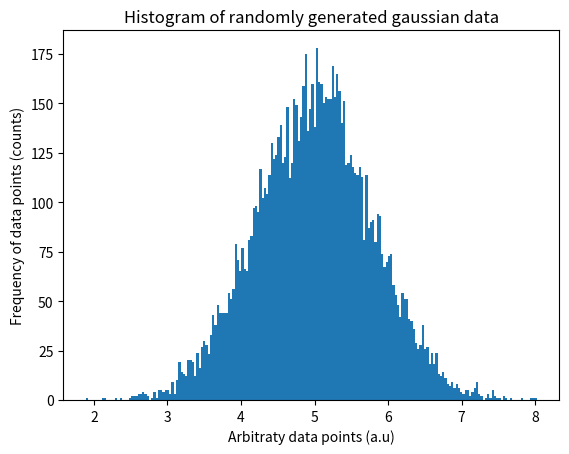

This chart was generated by the following Python code:
import numpy as np
import matplotlib.pyplot as plt
from scipy.stats import stats

def create_data_set(mean, resolution, size):
    #==========================================================================
    # Return random gaussian dataset of a desired size using stated parameters
    return np.random.normal(loc= mean, scale= resolution, size=size) 

def compute_plot_hist(data_set):
    #==========================================================================
    # Compute the bins and frequency counts for a given 1D data set and plot 
    # resultant histogram
    n, bins, _= plt.hist(data_set, bins=200)
    plt.title('Histogram of randomly generated gaussian data')
    plt.xlabel('Arbitraty data points (a.u)')
    plt.ylabel('Frequency of data points (counts)')
    return n, bins

def stats_analysis(data_set):
    #==========================================================================
    # Compute the mean and standard deviation of the generated data set
    _,_, mu, var,_,_ = stats.describe(data_set)
    sigma= np.sqrt(var)
    return mu, sigma

if __name__ == '__main__':
    mean= 5
    resolution= 0.8
    size= 10000
    
    data_set= create_data_set(mean, resolution, size)
    n, bins= compute_plot_hist(data_set)
    mean_calc, std_calc= stats_analysis(data_set)
    
    print(f'The mean of the calculated generated data set is {mean_calc:.3}\
          \nThe standard distribution of the calculated data set is {std_calc:.2}')
    plt.show()
    
  
    